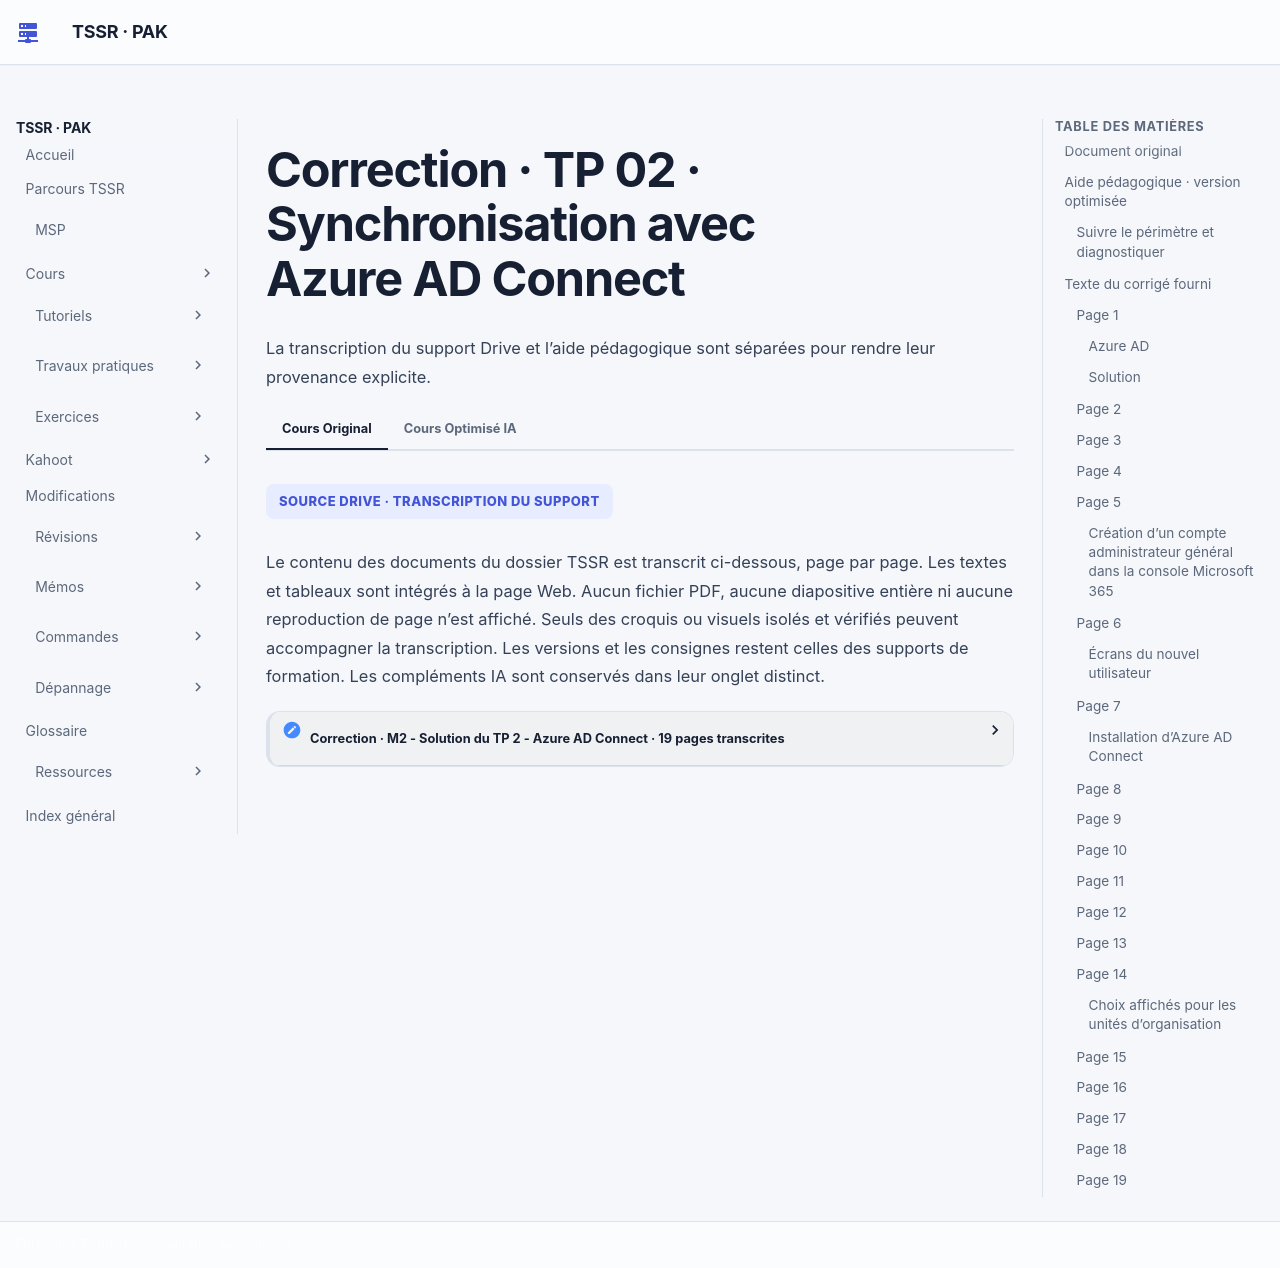

repository: sk34pk25/tssr-cours · page: tp/14-messagerie-cloud/module-02/correction-tp-02/index.html · generator: mkdocs

# Correction · TP 02 · Synchronisation avec Azure AD Connect

## Document original

[M2 - Solution du TP 2 - Azure AD Connect](../../../assets/course-sources/b0ef5fef8cee558e/transcription-1LpKVUBTMLiB-W1wEAUDHgEs_-hjOvStg.html) · 19 pages.

Les mots de passe, codes de validation et coordonnées nominatives sont neutralisés. Les noms de domaine d’accès des exemples utilisent des domaines réservés à la documentation.

## Aide pédagogique · version optimisée

### Suivre le périmètre et diagnostiquer

L’énoncé demande d’abord l’installation express. La solution utilise Personnaliser pour sélectionner les OU et les choix de compte. Conservez ces deux parcours dans votre relevé. Vérifiez les prérequis, les rôles de configuration et les droits du connecteur avant le test. Les écrans historiques montrent un compte Administrateur général dans le cloud et un compte Administrateur de l’entreprise dans AD. Les rôles actuels dépendent du mode choisi, notamment Administrateur d’identité hybride pour Entra et un compte de connecteur AD DS aux droits adaptés. [Comptes et permissions d’Entra Connect](https://learn.microsoft.com/en-us/entra/identity/hybrid/connect/reference-connect-accounts-permissions).

Sur le serveur de synchronisation du labo, les commandes suivantes permettent de relever l’état puis de demander un cycle Delta dans le scénario.

~~~powershell
Import-Module ADSync
Get-ADSyncScheduler
Start-ADSyncSyncCycle -PolicyType Delta
~~~

Comparez le statut de l’import et de l’export avec le résultat côté tenant. Vérifiez le groupe GG_ServiceIT puis l’ajout de user1. Pour l’alias, contrôlez la valeur locale avant et après, la remontée côté cloud et un message adressé à l’alias. Une modification du filtrage peut sortir du périmètre des objets existants. Vérifiez les objets concernés avant l’export. [Filtrage des objets synchronisés](https://learn.microsoft.com/en-us/entra/identity/hybrid/connect/how-to-connect-sync-configure-filtering).

## Texte du corrigé fourni

### Page 1

[Page de la transcription](../../../assets/course-sources/b0ef5fef8cee558e/transcription-1LpKVUBTMLiB-W1wEAUDHgEs_-hjOvStg.html#page-1)

#### Azure AD

TP 02 du Module 02 – Administration Microsoft 365

Avant de démarrer ce TP, il convient d’avoir suivi les vidéos des modules 1 et 2 et d’avoir réalisé les TP proposés.

#### Solution

Il faut maintenant préparer l’Active Directory ; une liste d’étapes sera à effectuer :

1. Ajouter un suffixe DNS.
2. Remapper le suffixe DNS des utilisateurs existants (attention aux impacts sur les logins utilisateurs selon le mode de connexion).
3. Renseigner l’adresse mail dans les comptes utilisateurs.
4. Créer une OU spécifique pour le compte de service et créer un compte de service administrateur de l’entreprise pour la synchronisation AD.
5. Créer un compte Microsoft 365 administrateur général.

### Page 2

[Page de la transcription](../../../assets/course-sources/b0ef5fef8cee558e/transcription-1LpKVUBTMLiB-W1wEAUDHgEs_-hjOvStg.html#page-2)

- Ouvrez la console Domaines et approbations Active Directory
- Sur Domaines et approbations, effectuez un clic droit / Propriétés et ajoutez le nom de domaine public utilisé dans votre tenant Microsoft 365 et cliquez sur Ajouter puis OK.
- Ouvrez la console Utilisateurs et ordinateurs Active Directory.
- Sélectionnez les utilisateurs qui seront à synchroniser et effectuez un clic droit / Propriétés. Dans l’onglet compte, cochez la case Suffixe UPN et sélectionnez le suffixe UPN que vous venez d’ajouter. Cliquez sur OK.

NB : cette opération peut avoir de forts impacts sur la production si les utilisateurs se connectent avec le format UPN. Assurez-vous de la méthode de connexion avant de réaliser cette action.

### Page 3

[Page de la transcription](../../../assets/course-sources/b0ef5fef8cee558e/transcription-1LpKVUBTMLiB-W1wEAUDHgEs_-hjOvStg.html#page-3)

- Modifiez l’adresse mail des deux comptes :
- Créez une nouvelle OU Comptes de services et créez le compte qui sera utilisé pour la synchronisation AD.

### Page 4

[Page de la transcription](../../../assets/course-sources/b0ef5fef8cee558e/transcription-1LpKVUBTMLiB-W1wEAUDHgEs_-hjOvStg.html#page-4)

- Allez dans les propriétés du compte Active Directory et dans l’onglet Membre de, ajoutez le groupe Administrateurs de l’entreprise.

### Page 5

[Page de la transcription](../../../assets/course-sources/b0ef5fef8cee558e/transcription-1LpKVUBTMLiB-W1wEAUDHgEs_-hjOvStg.html#page-5)

#### Création d’un compte administrateur général dans la console Microsoft 365

- Ajoutez un nouvel utilisateur.
- Renseignez les champs nécessaires et n’affectez pas de licence.

### Page 6

[Page de la transcription](../../../assets/course-sources/b0ef5fef8cee558e/transcription-1LpKVUBTMLiB-W1wEAUDHgEs_-hjOvStg.html#page-6)

- Ajoutez le rôle administrateur général.

##### Écrans du nouvel utilisateur

- Configurer les éléments de base affiche les champs Prénom, Nom complet, Nom d’utilisateur, Domaines et Mot de passe.
- La démonstration crée un utilisateur sans licence de produit, puis lui affecte le rôle Administrateur général.

### Page 7

[Page de la transcription](../../../assets/course-sources/b0ef5fef8cee558e/transcription-1LpKVUBTMLiB-W1wEAUDHgEs_-hjOvStg.html#page-7)

#### Installation d’Azure AD Connect

- Dans votre console Microsoft 365, allez dans Paramètres / Paramètres de l’organisation et cherchez Synchronisation d’annuaires.

### Page 8

[Page de la transcription](../../../assets/course-sources/b0ef5fef8cee558e/transcription-1LpKVUBTMLiB-W1wEAUDHgEs_-hjOvStg.html#page-8)

- Téléchargez ensuite l’outil Azure AD Connect.
- Exécutez le fichier MSI téléchargé précédemment.

### Page 9

[Page de la transcription](../../../assets/course-sources/b0ef5fef8cee558e/transcription-1LpKVUBTMLiB-W1wEAUDHgEs_-hjOvStg.html#page-9)

- Cliquez sur Personnaliser.
- Cochez Utiliser un compte de service existant et entrez le compte administrateur de l’entreprise créé précédemment (AD). Cliquez sur Installer.

### Page 10

[Page de la transcription](../../../assets/course-sources/b0ef5fef8cee558e/transcription-1LpKVUBTMLiB-W1wEAUDHgEs_-hjOvStg.html#page-10)

- Cochez Synchronisation de hachage du mot de passe et cliquez sur Suivant.
- Entrez le compte administrateur général créé précédemment (Compte Azure).

### Page 11

[Page de la transcription](../../../assets/course-sources/b0ef5fef8cee558e/transcription-1LpKVUBTMLiB-W1wEAUDHgEs_-hjOvStg.html#page-11)

- Cliquez sur Ajout d’un domaine.
- Laissez Créer un compte AD coché et entrez les identifiants du compte de service et

### Page 12

[Page de la transcription](../../../assets/course-sources/b0ef5fef8cee558e/transcription-1LpKVUBTMLiB-W1wEAUDHgEs_-hjOvStg.html#page-12)

entrez à nouveau les identifiants du compte administrateur de l’entreprise créé précédemment (AD).

- Cliquez sur Suivant.

### Page 13

[Page de la transcription](../../../assets/course-sources/b0ef5fef8cee558e/transcription-1LpKVUBTMLiB-W1wEAUDHgEs_-hjOvStg.html#page-13)

- Laissez l’UPN comme attribut à utiliser comme nom d’utilisateur AD, cochez Continuer sans faire correspondre tous les suffixes UPN à des domaines vérifiés et cliquez sur Suivant.
- Filtrez les Unités d’organisation en cochant Synchroniser les domaines et les unités

### Page 14

[Page de la transcription](../../../assets/course-sources/b0ef5fef8cee558e/transcription-1LpKVUBTMLiB-W1wEAUDHgEs_-hjOvStg.html#page-14)

d’organisation sélectionnés, cochez uniquement les utilisateurs et les groupes. Ces OU nous seront nécessaires pour la suite de ce cours.

- Cliquez sur Suivant.

##### Choix affichés pour les unités d’organisation

- « Synchroniser les domaines et les unités d’organisation sélectionnés » et les conteneurs Utilisateurs et Groupes.
- L’assistant poursuit avec l’identification unique des utilisateurs et l’attribut source utilisé pour les rapprocher.

### Page 15

[Page de la transcription](../../../assets/course-sources/b0ef5fef8cee558e/transcription-1LpKVUBTMLiB-W1wEAUDHgEs_-hjOvStg.html#page-15)

- Cliquez sur Suivant.
- Cliquez sur Suivant puis Installer.

### Page 16

[Page de la transcription](../../../assets/course-sources/b0ef5fef8cee558e/transcription-1LpKVUBTMLiB-W1wEAUDHgEs_-hjOvStg.html#page-16)

- Dans un contexte de production, pensez à activer la corbeille Active Directory.
- Dans la console Microsoft 365, notez l’apparition des deux utilisateurs créés précédemment et affectez-leur une licence.

### Page 17

[Page de la transcription](../../../assets/course-sources/b0ef5fef8cee558e/transcription-1LpKVUBTMLiB-W1wEAUDHgEs_-hjOvStg.html#page-17)

- Tentez ensuite de vous connecter avec user1 et user2 et vérifiez qu’ils accèdent bien aux services Microsoft 365.
- Forcer la synchronisation AD Connect.

Import-module "C:\Program Files\Microsoft Azure AD Sync\Bin\ADSync\ADSync"

- Installer le module PowerShell AzureAD

Install-Module AzureAD

- Ajoutez des groupes de sécurité dans l’unité d’organisation créée précédemment
- Créez un groupe de sécurité que vous nommerez GG_ServiceIT

### Page 18

[Page de la transcription](../../../assets/course-sources/b0ef5fef8cee558e/transcription-1LpKVUBTMLiB-W1wEAUDHgEs_-hjOvStg.html#page-18)

- Lancez la commande

Start-ADSyncSyncCycle Delta

### Page 19

[Page de la transcription](../../../assets/course-sources/b0ef5fef8cee558e/transcription-1LpKVUBTMLiB-W1wEAUDHgEs_-hjOvStg.html#page-19)

- Patientez quelques secondes, le groupe de sécurité va remonter dans la liste des groupes de la console Microsoft 365.
- Ajoutez par la suite user1 dans le groupe GG_ServiceIT et relancez une synchronisation.
- Ajoutez un alias à la boîte mail.
- Faites un clic droit / Propriétés sur l’utilisateur 1, allez dans l’éditeur d’attributs puis allez à la valeur proxyAddresses.
- Entrez l’adresse principale avec SMTP : et les secondaires avec smtp :
- Forcez une synchronisation et vérifiez le bon fonctionnement.

[Revenir à l’énoncé](tp-02.md) · [Tous les ateliers](index.md)
